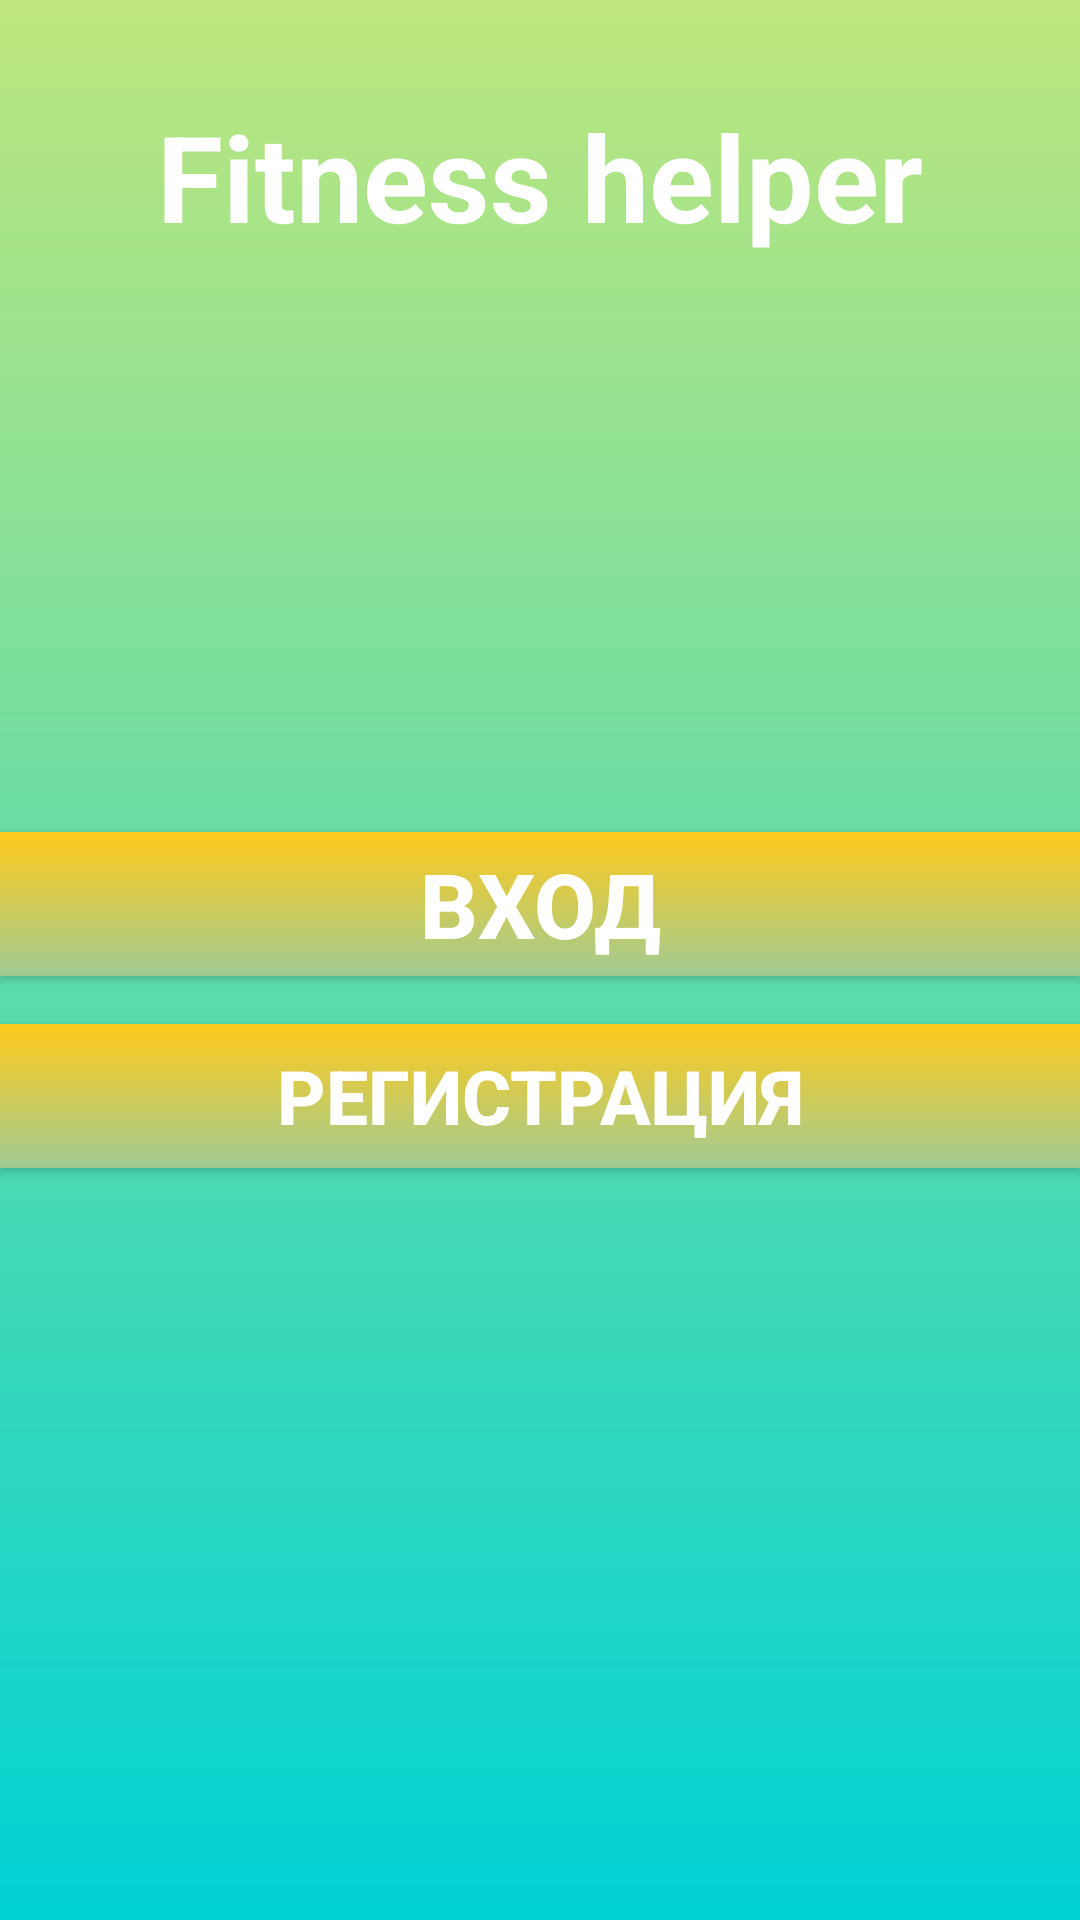

Produce the Android XML layout that renders to this screen, including the resource entries it uses.
<!-- AndroidManifest.xml: application theme Theme.FitnessHelper -->
<!-- res/layout/activity_entering.xml -->
<?xml version="1.0" encoding="utf-8"?>
<androidx.constraintlayout.widget.ConstraintLayout xmlns:android="http://schemas.android.com/apk/res/android"
    xmlns:app="http://schemas.android.com/apk/res-auto"
    xmlns:tools="http://schemas.android.com/tools"
    android:layout_width="match_parent"
    android:layout_height="match_parent"
    tools:context=".EnteringActivity"
    android:background="@drawable/gradient_food">

    <TextView
        android:id="@+id/textView9"
        android:layout_width="wrap_content"
        android:layout_height="wrap_content"
        android:layout_marginTop="32dp"
        android:text="Fitness helper"
        android:textColor="#FFFFFF"
        android:textSize="40sp"
        android:textStyle="bold"
        app:layout_constraintEnd_toEndOf="parent"
        app:layout_constraintStart_toStartOf="parent"
        app:layout_constraintTop_toTopOf="parent" />

    <Button
        android:id="@+id/enter_login"
        android:layout_width="match_parent"
        android:layout_height="wrap_content"
        android:layout_marginTop="192dp"
        android:background="@drawable/gradient_activity"
        android:text="Вход"
        android:textColor="#FFFFFF"
        android:textSize="30sp"
        android:textStyle="bold"
        app:layout_constraintEnd_toEndOf="parent"
        app:layout_constraintHorizontal_bias="1.0"
        app:layout_constraintStart_toStartOf="parent"
        app:layout_constraintTop_toBottomOf="@+id/textView9" />

    <Button
        android:id="@+id/enter_reg"
        android:layout_width="match_parent"
        android:layout_height="wrap_content"
        android:layout_marginTop="16dp"
        android:background="@drawable/gradient_activity"
        android:text="Регистрация"
        android:textColor="#FFFFFF"
        android:textSize="25sp"
        android:textStyle="bold"
        app:layout_constraintEnd_toEndOf="parent"
        app:layout_constraintHorizontal_bias="0.0"
        app:layout_constraintStart_toStartOf="parent"
        app:layout_constraintTop_toBottomOf="@+id/enter_login" />

    <pl.droidsonroids.gif.GifImageView
        android:id="@+id/enter_load"
        android:layout_width="match_parent"
        android:layout_height="match_parent"
        android:background="@drawable/gradient_food"
        android:elevation="2dp"
        android:src="@drawable/load02"
        android:visibility="gone"
        app:layout_constraintBottom_toBottomOf="parent"
        app:layout_constraintEnd_toEndOf="parent"
        app:layout_constraintStart_toStartOf="parent"
        app:layout_constraintTop_toTopOf="parent" />

</androidx.constraintlayout.widget.ConstraintLayout>
<!-- resources referenced by this layout -->
<resources>
  <!-- drawable gradient_activity (drawable) -->
  <?xml version="1.0" encoding="utf-8"?>
  <shape xmlns:android="http://schemas.android.com/apk/res/android"
      android:shape="rectangle">
      <gradient
          android:startColor="#FECA1C"
          android:endColor="#A1CB93"
          android:angle="-45"
          />
  
  </shape>
  <!-- drawable gradient_food (drawable) -->
  <?xml version="1.0" encoding="utf-8"?>
  <shape xmlns:android="http://schemas.android.com/apk/res/android"
      android:shape="rectangle">
      <gradient
          android:startColor="#BEE67E"
          android:endColor="#00D2D5"
          android:angle="-45"
          />
  
  </shape>
  <style name="Theme.FitnessHelper" parent="Base.Theme.FitnessHelper" />
  <style name="Base.Theme.FitnessHelper" parent="Theme.AppCompat.Light.NoActionBar">
          
          
      </style>
</resources>
